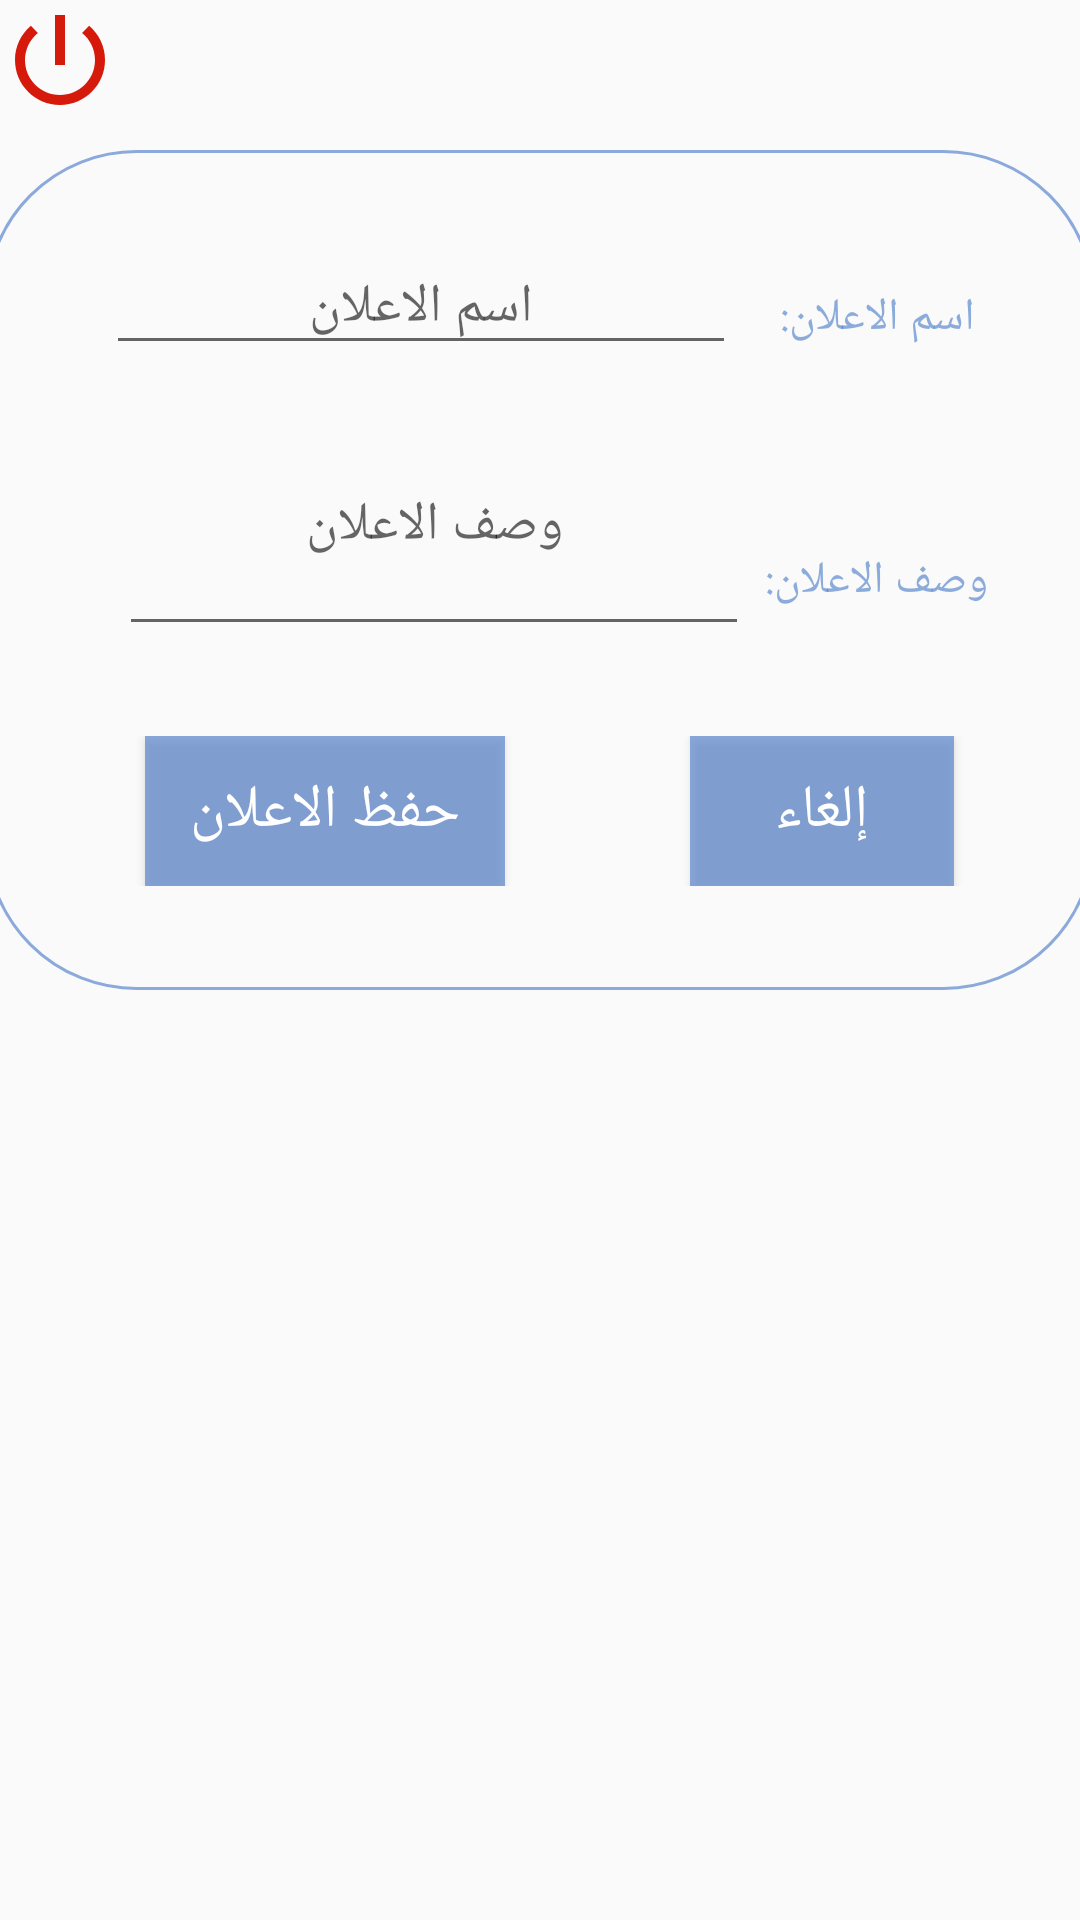

Reconstruct the res/layout file that produces this screen, plus the resources it refers to.
<!-- AndroidManifest.xml: application theme AppTheme -->
<!-- res/layout/advertisement_list_back_fragment.xml -->
<?xml version="1.0" encoding="utf-8"?>
<androidx.constraintlayout.widget.ConstraintLayout xmlns:android="http://schemas.android.com/apk/res/android"
    xmlns:app="http://schemas.android.com/apk/res-auto"
    xmlns:tools="http://schemas.android.com/tools"
    android:layout_width="match_parent"
    android:layout_height="match_parent"
    tools:context=".billingList_back"
    android:orientation="vertical"
    tools:ignore="MissingDefaultResource">

    <LinearLayout

        android:id="@+id/layout"
        android:layout_width="match_parent"
        android:layout_height="match_parent"
        android:orientation="vertical">

        <ImageView
            android:id="@+id/logout"
            android:layout_width="40dp"
            android:layout_height="40dp"
            android:gravity="right"
            android:background="@drawable/ic_power_blue"
            tools:ignore="MissingConstraints" />

        <LinearLayout
            android:layout_width="370dp"
            android:layout_height="280dp"
            android:orientation="vertical"
            android:layout_marginTop="10dp"
            android:layout_gravity="center"
            android:background="@drawable/border">

            <LinearLayout
                android:layout_width="300dp"
                android:layout_height="wrap_content"
                android:layout_gravity="center"
                android:layout_marginTop="30dp"
                android:orientation="horizontal">

                <TextView
                    android:id="@+id/AverName"
                    android:layout_width="wrap_content"
                    android:layout_height="wrap_content"
                    android:layout_marginLeft="230dp"
                    android:layout_marginTop="5dp"
                    android:drawableTint="#858687"
                    android:text="اسم الاعلان:"
                    android:textColor="#A44E7FCA"
                    android:textSize="15sp"
                    android:layout_gravity="center"/>

                <EditText
                    android:id="@+id/avertisementName"
                    android:layout_width="wrap_content"
                    android:layout_height="wrap_content"
                    android:ems="10"
                    android:lines="1"
                    android:minLines="1"
                    android:gravity="top|left"
                    android:singleLine="false"
                    android:inputType="text"
                    android:hint="اسم الاعلان"
                    android:layout_marginLeft="-290dp"
                    android:layout_marginTop="0dp"
                    android:layout_gravity="center"
                    android:textAlignment="center"/>


            </LinearLayout>

            <LinearLayout
                android:layout_width="310dp"
                android:layout_height="wrap_content"
                android:layout_gravity="center"
                android:layout_marginTop="10dp"
                android:orientation="horizontal">

                <TextView
                    android:id="@+id/adverDes"
                    android:layout_width="wrap_content"
                    android:layout_height="wrap_content"
                    android:layout_marginLeft="230dp"
                    android:drawableTint="#858687"
                    android:text="وصف الاعلان:"
                    android:layout_marginTop="20dp"
                    android:textColor="#A44E7FCA"
                    android:textSize="15sp"
                    android:layout_gravity="center"/>

                <EditText
                    android:id="@+id/editText2"
                    android:layout_width="wrap_content"
                    android:layout_height="wrap_content"
                    android:ems="10"
                    android:lines="4"
                    android:minLines="3"

                    android:singleLine="false"
                    android:hint="وصف الاعلان"
                    android:layout_gravity="center"
                    android:textAlignment="center"
                    android:inputType="textMultiLine"
                    android:layout_marginLeft="-290dp"
                    android:layout_marginTop="0dp"/>

            </LinearLayout>


            <LinearLayout
                android:layout_width="300dp"
                android:layout_height="50dp"
                android:layout_gravity="center"
                android:layout_marginTop="30dp"
                android:orientation="horizontal">

                <Button
                    android:id="@+id/cancel"
                    android:layout_width="wrap_content"
                    android:layout_height="50dp"
                    android:layout_gravity="center_vertical"
                    android:text="إلغاء"
                    android:layout_marginLeft="200dp"
                    android:background="@color/colorPrimary"
                    android:textAlignment="center"
                    android:textColor="@android:color/white"
                    android:textSize="20sp"
                    />

                <Button
                    android:id="@+id/save"
                    android:layout_width="wrap_content"
                    android:layout_height="50dp"
                    android:layout_gravity="center_vertical"
                    android:text="   حفظ الاعلان   "
                    android:layout_marginLeft="-270dp"
                    android:background="@color/colorPrimary"
                    android:textAlignment="center"
                    android:textColor="@android:color/white"
                    android:textSize="20sp"
                    />

            </LinearLayout>


        </LinearLayout>

        <androidx.recyclerview.widget.RecyclerView
            android:layout_width="match_parent"
            android:layout_height="match_parent"
            android:layout_marginTop="20dp"
            android:id="@+id/recycler_view"
            app:stackFromEnd="true"
            app:reverseLayout="true"

            >
        </androidx.recyclerview.widget.RecyclerView>

    </LinearLayout>
</androidx.constraintlayout.widget.ConstraintLayout>
<!-- resources referenced by this layout -->
<resources>
  <color name="colorPrimary">#A44E7FCA</color>
  <!-- drawable border (drawable-v24) -->
  <?xml version="1.0" encoding="utf-8"?>
  <shape xmlns:android="http://schemas.android.com/apk/res/android"
      android:shape="rectangle">
      <stroke android:color="#A44E7FCA" android:width="1dp"/>
      <corners android:radius="50dp" />
  </shape>
  <!-- drawable ic_power_blue (drawable) -->
  <vector android:height="10dp" android:tint="#D5190B"
  android:viewportHeight="24.0" android:viewportWidth="24.0"
  android:width="10dp" xmlns:android="http://schemas.android.com/apk/res/android">
  <path android:fillColor="#FF000000" android:pathData="M13,3h-2v10h2L13,3zM17.83,5.17l-1.42,1.42C17.99,7.86 19,9.81 19,12c0,3.87 -3.13,7 -7,7s-7,-3.13 -7,-7c0,-2.19 1.01,-4.14 2.58,-5.42L6.17,5.17C4.23,6.82 3,9.26 3,12c0,4.97 4.03,9 9,9s9,-4.03 9,-9c0,-2.74 -1.23,-5.18 -3.17,-6.83z"/>
  </vector>
  <style name="AppTheme" parent="Theme.AppCompat.Light.NoActionBar">
          
          <item name="colorPrimary">@color/colorPrimary</item>
          <item name="colorPrimaryDark">@color/colorPrimaryDark</item>
          <item name="colorAccent">@color/colorAccent</item>
      </style>
  <color name="colorPrimaryDark">#1F254D</color>
  <color name="colorAccent">#5F94D4</color>
</resources>
